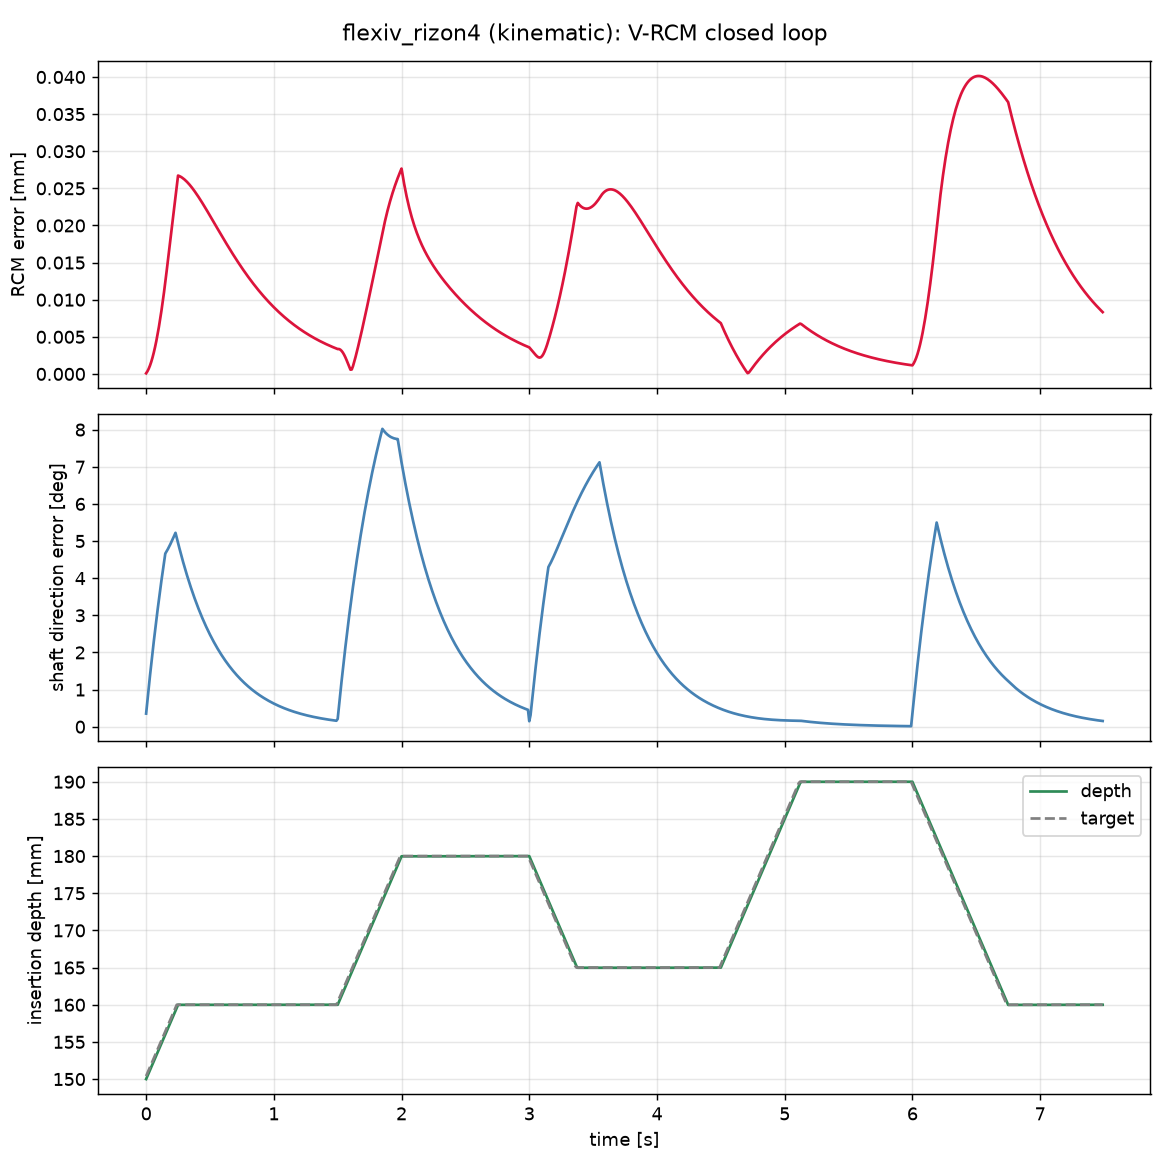

The table this chart was drawn from, first rows:
t, qdot, p_tip, d, d_des, rcm_error, rcm_error_norm_mm, length, depth_target
0.00000, -0.004874 -0.023180 0.005197 0.086694 0.…, 0.420000 -0.000000 0.270000, 0.000000 -0.000000 -1.000000, 0.004364 0.004363 -0.999981, -0.000000 -0.000000 -0.000000, 0.000087, 0.15, 0.1504
0.01000, -0.006821 -0.015968 0.002452 0.094229 0.…, 0.420005 0.000019 0.269600, 0.000034 0.000129 -1.000000, 0.008727 0.008726 -0.999924, -0.000000 -0.000000 -0.000000, 0.000352, 0.1504, 0.1508
0.02000, -0.008691 -0.009010 -0.000198 0.101524 0…, 0.420027 0.000057 0.269200, 0.000185 0.000377 -1.000000, 0.013089 0.013089 -0.999829, -0.000001 -0.000000 -0.000000, 0.000696, 0.1508, 0.1512
0.03000, -0.010484 -0.002302 -0.002757 0.108582 0…, 0.420067 0.000111 0.268800, 0.000450 0.000741 -1.000000, 0.017450 0.017452 -0.999695, -0.000001 -0.000001 -0.000000, 0.001120, 0.1512, 0.1516
0.04000, -0.012198 0.004161 -0.005229 0.115411 0.…, 0.420124 0.000184 0.268401, 0.000826 0.001218 -0.999999, 0.021810 0.021815 -0.999524, -0.000001 -0.000001 -0.000000, 0.001626, 0.1516, 0.152
0.05000, -0.013833 0.010382 -0.007620 0.122014 0.…, 0.420197 0.000273 0.268001, 0.001309 0.001803 -0.999998, 0.026168 0.026177 -0.999315, -0.000002 -0.000001 -0.000000, 0.002212, 0.152, 0.1524
0.06000, -0.015390 0.016367 -0.009933 0.128397 0.…, 0.420287 0.000378 0.267601, 0.001898 0.002495 -0.999995, 0.030525 0.030538 -0.999067, -0.000002 -0.000002 -0.000000, 0.002879, 0.1524, 0.1528
0.07000, -0.016868 0.022119 -0.012172 0.134564 0.…, 0.420393 0.000500 0.267202, 0.002588 0.003290 -0.999991, 0.034879 0.034899 -0.998782, -0.000003 -0.000002 -0.000000, 0.003625, 0.1528, 0.1532
0.08000, -0.018267 0.027643 -0.014341 0.140521 0.…, 0.420514 0.000638 0.266803, 0.003378 0.004185 -0.999986, 0.039230 0.039260 -0.998459, -0.000003 -0.000003 -0.000000, 0.004451, 0.1532, 0.1536
0.09000, -0.019588 0.032943 -0.016442 0.146272 0.…, 0.420651 0.000791 0.266405, 0.004264 0.005178 -0.999978, 0.043578 0.043619 -0.998097, -0.000004 -0.000004 -0.000000, 0.005355, 0.1536, 0.154
0.1, -0.020830 0.038024 -0.018480 0.151822 0.…, 0.420803 0.000960 0.266007, 0.005244 0.006265 -0.999967, 0.047923 0.047978 -0.997698, -0.000004 -0.000005 -0.000000, 0.006335, 0.154, 0.1544
0.11, -0.021996 0.042890 -0.020456 0.157176 0.…, 0.420970 0.001144 0.265609, 0.006316 0.007444 -0.999952, 0.052265 0.052336 -0.997261, -0.000005 -0.000006 -0.000000, 0.007391, 0.1544, 0.1548
0.12, -0.023083 0.047545 -0.022375 0.162337 0.…, 0.421152 0.001342 0.265213, 0.007477 0.008713 -0.999934, 0.056602 0.056692 -0.996786, -0.000006 -0.000006 -0.000000, 0.008521, 0.1548, 0.1552
0.13, -0.024095 0.051994 -0.024238 0.167309 0.…, 0.421348 0.001555 0.264817, 0.008724 0.010068 -0.999911, 0.060935 0.061048 -0.996273, -0.000006 -0.000007 -0.000000, 0.009724, 0.1552, 0.1556
0.14, -0.025030 0.056240 -0.026049 0.172098 0.…, 0.421558 0.001782 0.264422, 0.010055 0.011507 -0.999883, 0.065263 0.065403 -0.995722, -0.000007 -0.000009 -0.000000, 0.011, 0.1556, 0.156
0.15, -0.025891 0.060289 -0.027810 0.176707 0.…, 0.421781 0.002023 0.264027, 0.011467 0.013029 -0.999849, 0.069587 0.069756 -0.995134, -0.000008 -0.000010 -0.000000, 0.01234, 0.156, 0.1564
0.16, -0.026076 0.063459 -0.024689 0.182660 0.…, 0.422018 0.002277 0.263634, 0.012959 0.014630 -0.999809, 0.073928 0.069756 -0.994821, -0.000008 -0.000011 -0.000000, 0.01376, 0.1564, 0.1568
0.17, -0.026253 0.066486 -0.021651 0.188423 0.…, 0.422269 0.002526 0.263242, 0.014528 0.016187 -0.999763, 0.078268 0.069756 -0.994489, -0.000009 -0.000012 -0.000000, 0.01518, 0.1568, 0.1572
0.18, -0.026421 0.069374 -0.018694 0.194002 0.…, 0.422532 0.002769 0.262851, 0.016170 0.017702 -0.999713, 0.082607 0.069756 -0.994138, -0.000010 -0.000013 -0.000000, 0.01662, 0.1572, 0.1576
0.19, -0.026582 0.072125 -0.015816 0.199402 0.…, 0.422808 0.003007 0.262460, 0.017885 0.019176 -0.999656, 0.086944 0.069756 -0.993768, -0.000011 -0.000015 -0.000000, 0.01806, 0.1576, 0.158
0.2, -0.026736 0.074743 -0.013014 0.204627 0.…, 0.423096 0.003240 0.262071, 0.019669 0.020609 -0.999594, 0.091279 0.069756 -0.993379, -0.000012 -0.000016 -0.000001, 0.01951, 0.158, 0.1584
0.21, -0.026883 0.077230 -0.010286 0.209682 0.…, 0.423396 0.003468 0.261683, 0.021523 0.022004 -0.999526, 0.095613 0.069756 -0.992971, -0.000012 -0.000017 -0.000001, 0.02096, 0.1584, 0.1588
0.22, -0.027024 0.079588 -0.007630 0.214572 0.…, 0.423709 0.003692 0.261295, 0.023442 0.023361 -0.999452, 0.099944 0.069756 -0.992545, -0.000013 -0.000018 -0.000001, 0.02242, 0.1588, 0.1592
0.23, -0.027160 0.081820 -0.005044 0.219302 0.…, 0.424033 0.003910 0.260909, 0.025426 0.024681 -0.999372, 0.104274 0.069756 -0.992099, -0.000014 -0.000019 -0.000001, 0.02388, 0.1592, 0.1596
0.24, -0.026112 0.077813 -0.004511 0.215097 0.…, 0.424369 0.004124 0.260524, 0.027473 0.025965 -0.999285, 0.104274 0.069756 -0.992099, -0.000015 -0.000020 -0.000001, 0.02534, 0.1596, 0.16
0.25, -0.024144 0.111628 -0.013198 0.136657 0.…, 0.424698 0.004333 0.260139, 0.029466 0.027213 -0.999195, 0.104274 0.069756 -0.992099, -0.000016 -0.000021 -0.000001, 0.02672, 0.16, 0.16
0.26, -0.023314 0.108415 -0.012842 0.132952 0.…, 0.425021 0.004525 0.260154, 0.031487 0.028418 -0.999100, 0.104274 0.069756 -0.992099, -0.000016 -0.000021 -0.000001, 0.02665, 0.16, 0.16
0.27, -0.022515 0.105298 -0.012494 0.129347 0.…, 0.425336 0.004713 0.260170, 0.033454 0.029589 -0.999002, 0.104274 0.069756 -0.992099, -0.000016 -0.000021 -0.000001, 0.02657, 0.16, 0.16
0.28, -0.021747 0.102274 -0.012153 0.125840 0.…, 0.425643 0.004895 0.260186, 0.035368 0.030726 -0.998902, 0.104274 0.069756 -0.992099, -0.000016 -0.000021 -0.000001, 0.02646, 0.16, 0.16
0.29, -0.021007 0.099341 -0.011820 0.122428 0.…, 0.425941 0.005071 0.260203, 0.037230 0.031831 -0.998800, 0.104274 0.069756 -0.992099, -0.000016 -0.000021 -0.000001, 0.02634, 0.16, 0.16
0.3, -0.020295 0.096496 -0.011495 0.119109 0.…, 0.426231 0.005243 0.260220, 0.039041 0.032905 -0.998696, 0.104274 0.069756 -0.992099, -0.000015 -0.000021 -0.000001, 0.0262, 0.16, 0.16
0.31, -0.019609 0.093735 -0.011177 0.115880 0.…, 0.426513 0.005410 0.260237, 0.040804 0.033948 -0.998590, 0.104274 0.069756 -0.992099, -0.000015 -0.000021 -0.000001, 0.02604, 0.16, 0.16
0.32, -0.018949 0.091056 -0.010867 0.112739 0.…, 0.426788 0.005572 0.260254, 0.042520 0.034962 -0.998484, 0.104274 0.069756 -0.992099, -0.000015 -0.000021 -0.000001, 0.02587, 0.16, 0.16
0.33, -0.018314 0.088457 -0.010563 0.109683 0.…, 0.427055 0.005730 0.260271, 0.044188 0.035947 -0.998376, 0.104274 0.069756 -0.992099, -0.000015 -0.000021 -0.000001, 0.02569, 0.16, 0.16
0.34, -0.017702 0.085935 -0.010267 0.106710 0.…, 0.427315 0.005883 0.260288, 0.045812 0.036904 -0.998268, 0.104274 0.069756 -0.992099, -0.000014 -0.000021 -0.000001, 0.02549, 0.16, 0.16
0.35, -0.017112 0.083487 -0.009978 0.103819 0.…, 0.427568 0.006032 0.260306, 0.047392 0.037834 -0.998160, 0.104274 0.069756 -0.992099, -0.000014 -0.000021 -0.000001, 0.02529, 0.16, 0.16
0.36, -0.016545 0.081112 -0.009696 0.101005 0.…, 0.427814 0.006177 0.260323, 0.048929 0.038738 -0.998051, 0.104274 0.069756 -0.992099, -0.000014 -0.000021 -0.000001, 0.02507, 0.16, 0.16
0.37, -0.015998 0.078807 -0.009421 0.098269 0.…, 0.428054 0.006317 0.260340, 0.050425 0.039615 -0.997942, 0.104274 0.069756 -0.992099, -0.000014 -0.000021 -0.000002, 0.02484, 0.16, 0.16
0.38, -0.015471 0.076569 -0.009153 0.095607 0.…, 0.428287 0.006454 0.260358, 0.051880 0.040468 -0.997833, 0.104274 0.069756 -0.992099, -0.000014 -0.000021 -0.000002, 0.0246, 0.16, 0.16
0.39, -0.014963 0.074398 -0.008892 0.093017 0.…, 0.428513 0.006587 0.260375, 0.053296 0.041297 -0.997724, 0.104274 0.069756 -0.992099, -0.000013 -0.000020 -0.000002, 0.02436, 0.16, 0.16
0.4, -0.014473 0.072291 -0.008637 0.090498 0.…, 0.428734 0.006716 0.260392, 0.054673 0.042102 -0.997616, 0.104274 0.069756 -0.992099, -0.000013 -0.000020 -0.000002, 0.02411, 0.16, 0.16
0.41, -0.014002 0.070245 -0.008388 0.088047 0.…, 0.428949 0.006841 0.260410, 0.056014 0.042885 -0.997509, 0.104274 0.069756 -0.992099, -0.000013 -0.000020 -0.000002, 0.02385, 0.16, 0.16
0.42, -0.013547 0.068259 -0.008146 0.085664 0.…, 0.429157 0.006963 0.260427, 0.057318 0.043645 -0.997402, 0.104274 0.069756 -0.992099, -0.000013 -0.000020 -0.000002, 0.02358, 0.16, 0.16
0.43, -0.013108 0.066331 -0.007910 0.083345 0.…, 0.429361 0.007081 0.260444, 0.058586 0.044384 -0.997295, 0.104274 0.069756 -0.992099, -0.000012 -0.000020 -0.000002, 0.02331, 0.16, 0.16
0.44, -0.012685 0.064460 -0.007681 0.081089 0.…, 0.429558 0.007196 0.260460, 0.059821 0.045102 -0.997190, 0.104274 0.069756 -0.992099, -0.000012 -0.000019 -0.000002, 0.02304, 0.16, 0.16
0.45, -0.012277 0.062643 -0.007457 0.078894 0.…, 0.429751 0.007308 0.260477, 0.061022 0.045799 -0.997085, 0.104274 0.069756 -0.992099, -0.000012 -0.000019 -0.000002, 0.02276, 0.16, 0.16
0.46, -0.011884 0.060878 -0.007239 0.076759 0.…, 0.429938 0.007417 0.260494, 0.062190 0.046477 -0.996982, 0.104274 0.069756 -0.992099, -0.000012 -0.000019 -0.000002, 0.02247, 0.16, 0.16
0.47, -0.011505 0.059166 -0.007027 0.074682 0.…, 0.430120 0.007522 0.260510, 0.063327 0.047135 -0.996879, 0.104274 0.069756 -0.992099, -0.000012 -0.000019 -0.000002, 0.02219, 0.16, 0.16
0.48, -0.011138 0.057503 -0.006820 0.072662 0.…, 0.430297 0.007625 0.260526, 0.064433 0.047775 -0.996778, 0.104274 0.069756 -0.992099, -0.000011 -0.000019 -0.000002, 0.0219, 0.16, 0.16
0.49, -0.010785 0.055888 -0.006620 0.070697 0.…, 0.430470 0.007724 0.260542, 0.065510 0.048396 -0.996678, 0.104274 0.069756 -0.992099, -0.000011 -0.000018 -0.000002, 0.02161, 0.16, 0.16
0.5, -0.010444 0.054320 -0.006424 0.068785 0.…, 0.430637 0.007821 0.260558, 0.066557 0.049000 -0.996579, 0.104274 0.069756 -0.992099, -0.000011 -0.000018 -0.000002, 0.02132, 0.16, 0.16
0.51, -0.010115 0.052797 -0.006234 0.066925 0.…, 0.430800 0.007915 0.260573, 0.067576 0.049587 -0.996481, 0.104274 0.069756 -0.992099, -0.000011 -0.000018 -0.000002, 0.02102, 0.16, 0.16
0.52, -0.009797 0.051318 -0.006049 0.065116 0.…, 0.430959 0.008007 0.260589, 0.068567 0.050157 -0.996385, 0.104274 0.069756 -0.992099, -0.000011 -0.000018 -0.000002, 0.02073, 0.16, 0.16
0.53, -0.009491 0.049882 -0.005869 0.063356 0.…, 0.431114 0.008096 0.260604, 0.069531 0.050712 -0.996290, 0.104274 0.069756 -0.992099, -0.000010 -0.000017 -0.000002, 0.02043, 0.16, 0.16
0.54, -0.009194 0.048487 -0.005694 0.061643 0.…, 0.431264 0.008182 0.260618, 0.070470 0.051250 -0.996196, 0.104274 0.069756 -0.992099, -0.000010 -0.000017 -0.000002, 0.02014, 0.16, 0.16
0.55, -0.008908 0.047132 -0.005523 0.059977 0.…, 0.431410 0.008266 0.260633, 0.071383 0.051773 -0.996104, 0.104274 0.069756 -0.992099, -0.000010 -0.000017 -0.000002, 0.01984, 0.16, 0.16
0.56, -0.008632 0.045816 -0.005358 0.058357 0.…, 0.431553 0.008348 0.260647, 0.072271 0.052281 -0.996014, 0.104274 0.069756 -0.992099, -0.000010 -0.000017 -0.000002, 0.01955, 0.16, 0.16
0.57, -0.008365 0.044538 -0.005197 0.056780 0.…, 0.431691 0.008427 0.260662, 0.073135 0.052775 -0.995925, 0.104274 0.069756 -0.992099, -0.000010 -0.000017 -0.000002, 0.01926, 0.16, 0.16
0.58, -0.008107 0.043296 -0.005040 0.055247 0.…, 0.431826 0.008504 0.260675, 0.073976 0.053255 -0.995837, 0.104274 0.069756 -0.992099, -0.000010 -0.000016 -0.000002, 0.01896, 0.16, 0.16
0.59, -0.007858 0.042090 -0.004888 0.053755 0.…, 0.431957 0.008579 0.260689, 0.074794 0.053722 -0.995751, 0.104274 0.069756 -0.992099, -0.000009 -0.000016 -0.000002, 0.01867, 0.16, 0.16
... 690 more rows
